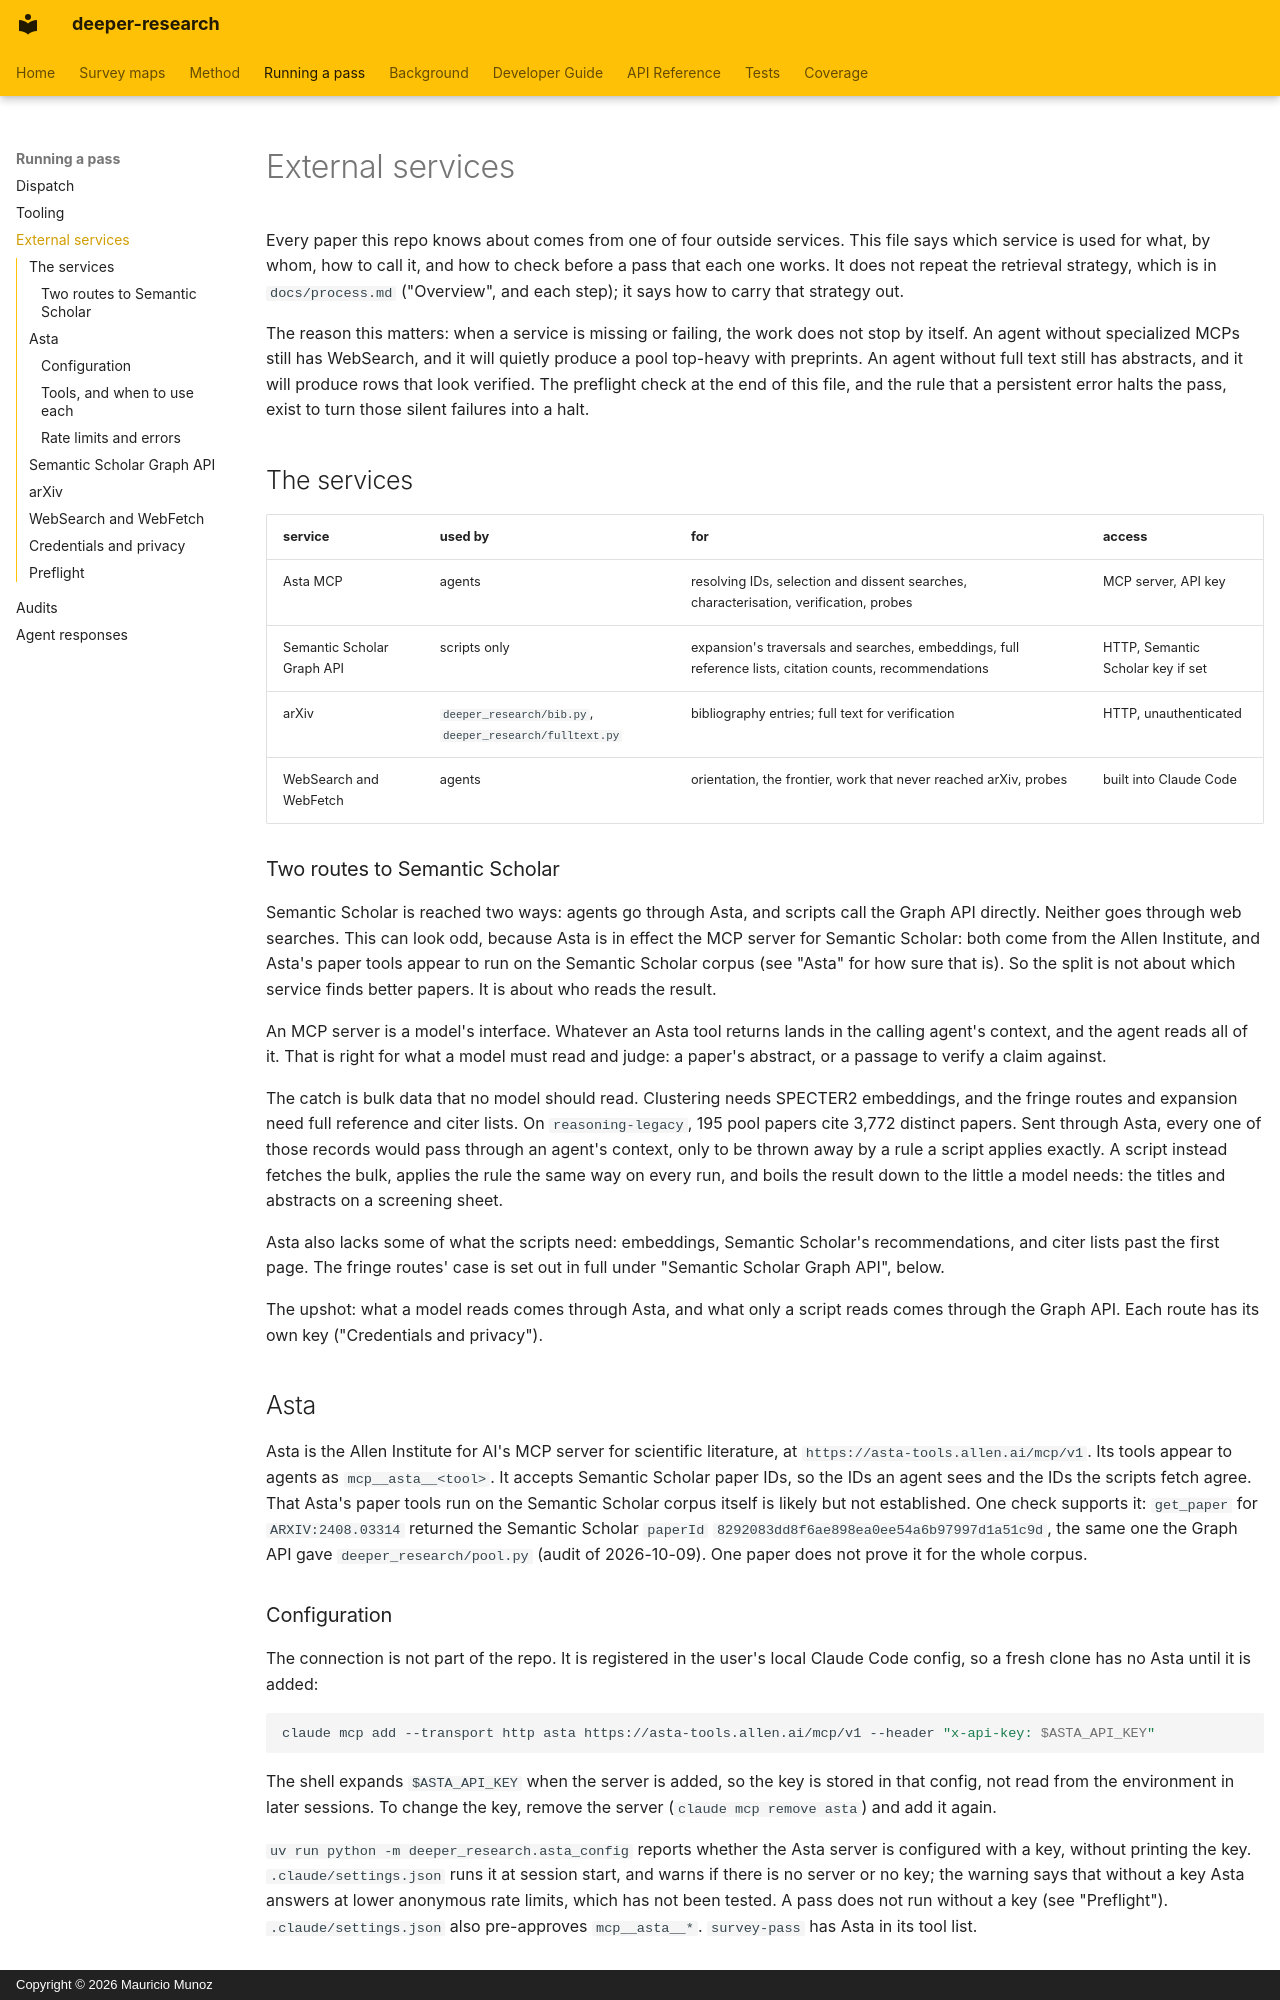

repository: aidotse/deeper-research · page: external_services/index.html · generator: mkdocs · copyright: Copyright © 2026 Mauricio Munoz

# External services

Every paper this repo knows about comes from one of four outside services. This file says which service is used for
what, by whom, how to call it, and how to check before a pass that each one works. It does not repeat the retrieval
strategy, which is in `docs/process.md` ("Overview", and each step); it says how to carry that strategy out.

The reason this matters: when a service is missing or failing, the work does not stop by itself. An agent without
specialized MCPs still has WebSearch, and it will quietly produce a pool top-heavy with preprints. An agent without full
text still has abstracts, and it will produce rows that look verified. The preflight check at the end of this file, and
the rule that a persistent error halts the pass, exist to turn those silent failures into a halt.

## The services

| service | used by | for | access |
| -- | -- | -- | -- |
| Asta MCP | agents | resolving IDs, selection and dissent searches, characterisation, verification, probes | MCP server, API key |
| Semantic Scholar Graph API | scripts only | expansion's traversals and searches, embeddings, full reference lists, citation counts, recommendations | HTTP, Semantic Scholar key if set |
| arXiv | `deeper_research/bib.py`, `deeper_research/fulltext.py` | bibliography entries; full text for verification | HTTP, unauthenticated |
| WebSearch and WebFetch | agents | orientation, the frontier, work that never reached arXiv, probes | built into Claude Code |

### Two routes to Semantic Scholar

Semantic Scholar is reached two ways: agents go through Asta, and scripts call the Graph API directly. Neither goes
through web searches. This can look odd, because Asta is in effect the MCP server for Semantic Scholar: both come from
the Allen Institute, and Asta's paper tools appear to run on the Semantic Scholar corpus (see "Asta" for how sure that
is). So the split is not about which service finds better papers. It is about who reads the result.

An MCP server is a model's interface. Whatever an Asta tool returns lands in the calling agent's context, and the agent
reads all of it. That is right for what a model must read and judge: a paper's abstract, or a passage to verify a claim
against.

The catch is bulk data that no model should read. Clustering needs SPECTER2 embeddings, and the fringe routes and
expansion need full reference and citer lists. On `reasoning-legacy`, 195 pool papers cite 3,772 distinct papers. Sent
through Asta, every one of those records would pass through an agent's context, only to be thrown away by a rule a
script applies exactly. A script instead fetches the bulk, applies the rule the same way on every run, and boils the
result down to the little a model needs: the titles and abstracts on a screening sheet.

Asta also lacks some of what the scripts need: embeddings, Semantic Scholar's recommendations, and citer lists past the
first page. The fringe routes' case is set out in full under "Semantic Scholar Graph API", below.

The upshot: what a model reads comes through Asta, and what only a script reads comes through the Graph API. Each route
has its own key ("Credentials and privacy").

## Asta

Asta is the Allen Institute for AI's MCP server for scientific literature, at `https://asta-tools.allen.ai/mcp/v1`. Its
tools appear to agents as `mcp__asta__<tool>`. It accepts Semantic Scholar paper IDs, so the IDs an agent sees and the
IDs the scripts fetch agree. That Asta's paper tools run on the Semantic Scholar corpus itself is likely but not
established. One check supports it: `get_paper` for `ARXIV:2408.03314` returned the Semantic Scholar `paperId`
`8292083dd8f6ae898ea0ee54a6b97997d1a51c9d`, the same one the Graph API gave `deeper_research/pool.py` (audit of
2026-10-09). One paper does not prove it for the whole corpus.

### Configuration

The connection is not part of the repo. It is registered in the user's local Claude Code config, so a fresh clone has no
Asta until it is added:

```bash
claude mcp add --transport http asta https://asta-tools.allen.ai/mcp/v1 --header "x-api-key: $ASTA_API_KEY"
```

The shell expands `$ASTA_API_KEY` when the server is added, so the key is stored in that config, not read from the
environment in later sessions. To change the key, remove the server (`claude mcp remove asta`) and add it again.

`uv run python -m deeper_research.asta_config` reports whether the Asta server is configured with a key, without
printing the key. `.claude/settings.json` runs it at session start, and warns if there is no server or no key; the
warning says that without a key Asta answers at lower anonymous rate limits, which has not been tested. A pass does not
run without a key (see "Preflight"). `.claude/settings.json` also pre-approves `mcp__asta__*`. `survey-pass` has Asta in
its tool list.
